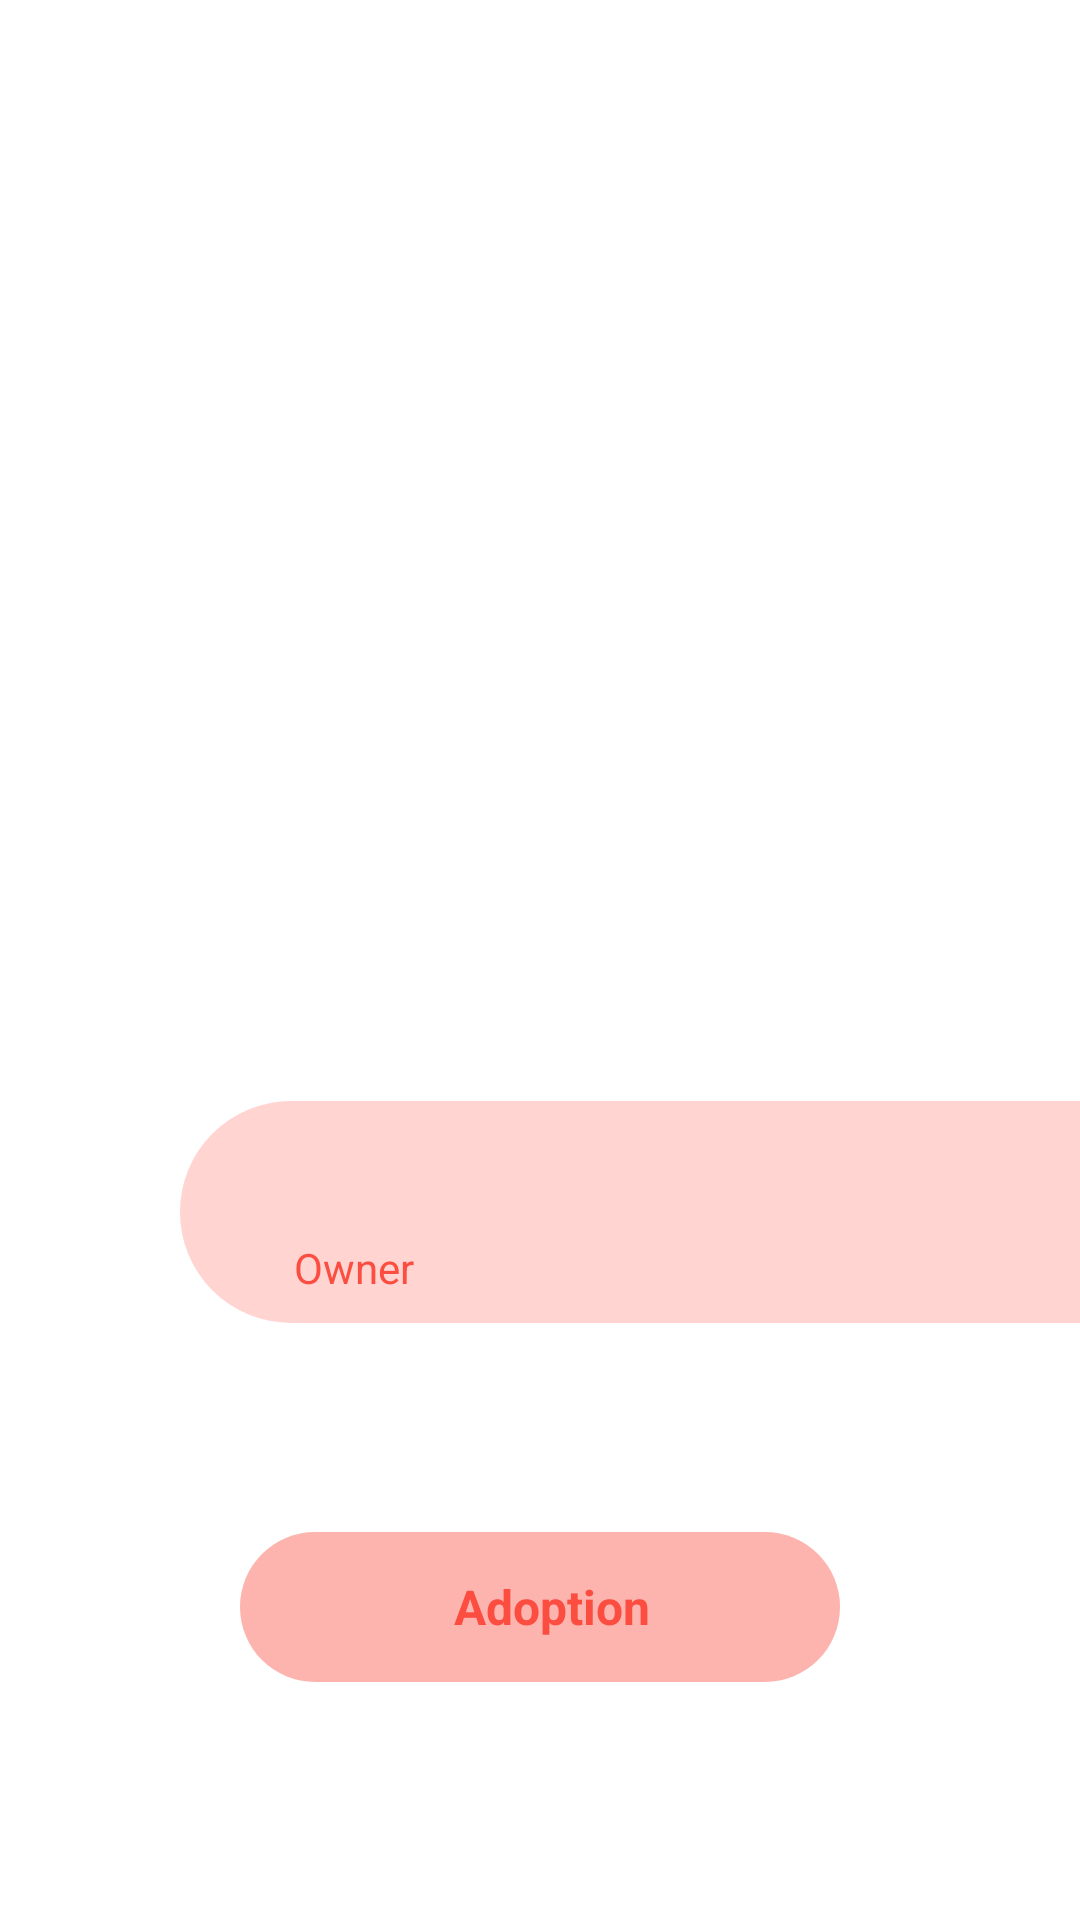

Layout XML and referenced resources for this Android screen:
<!-- AndroidManifest.xml: application theme Theme.PawAdoptJava -->
<!-- res/layout/activity_animal_details.xml -->
<androidx.constraintlayout.widget.ConstraintLayout xmlns:android="http://schemas.android.com/apk/res/android"
    xmlns:app="http://schemas.android.com/apk/res-auto"
    android:layout_width="match_parent"
    android:layout_height="match_parent">

    <androidx.viewpager.widget.ViewPager
        android:id="@+id/viewPager"
        android:layout_width="match_parent"
        app:layout_constraintTop_toTopOf="parent"
        app:layout_constraintStart_toStartOf="parent"
        app:layout_constraintEnd_toEndOf="parent"
        app:layout_constraintHeight_percent="0.5"
        android:layout_height="0dp" />
    <ImageView
        android:id="@+id/backArrowImageView"

        android:layout_width="70dp"
        android:layout_height="40dp"
        android:src="@drawable/back_arrow_icon"
        app:layout_constraintTop_toTopOf="@id/viewPager"
        app:layout_constraintStart_toStartOf="@id/viewPager"
         />

    <ScrollView
        android:layout_width="match_parent"
        android:layout_height="0dp"
        android:background="@drawable/details_box"
        app:layout_constraintTop_toBottomOf="@id/viewPager"
        app:layout_constraintStart_toStartOf="parent"
        app:layout_constraintEnd_toEndOf="parent"
        app:layout_constraintBottom_toBottomOf="parent"
        android:nestedScrollingEnabled="true"

        android:layout_marginTop="-50dp">

        <LinearLayout
            android:layout_width="match_parent"
            android:layout_height="wrap_content"
            android:orientation="vertical"
            android:paddingBottom="20dp"

            >
            <LinearLayout
                android:layout_width="match_parent"
                android:layout_height="wrap_content"
                android:orientation="horizontal"
                android:layout_centerVertical="true"
                >
                <TextView
                    android:id="@+id/animalNameTextView"
                    android:layout_width="wrap_content"
                    android:layout_height="wrap_content"
                    android:paddingStart="50dp"
                    android:layout_weight="1"
                    android:layout_alignParentStart="true"
                    android:layout_centerVertical="true"
                    android:textColor="#FC4D41"
                    android:textSize="50sp"
                    android:textStyle="bold" />

                <ImageView
                    android:id="@+id/heartIcon"

                    android:layout_width="57dp"
                    android:layout_alignParentEnd="true"
                    android:layout_centerVertical="true"
                    android:layout_height="match_parent"
                    android:paddingRight="30dp"
                    android:clickable="true"
                    android:focusable="true"
                     />
            </LinearLayout>
            <HorizontalScrollView
                android:layout_width="match_parent"
                android:layout_height="wrap_content"
                android:scrollbars="none"
                >

                <LinearLayout
                    android:id="@+id/infoLinearLayout"
                    android:layout_width="wrap_content"
                    android:layout_height="match_parent"
                    android:paddingStart="20dp"

                    android:orientation="horizontal">


                </LinearLayout>
            </HorizontalScrollView>

            <LinearLayout
                android:layout_width="300dp"
                android:layout_height="wrap_content"
                android:layout_gravity="end"
                android:layout_marginTop="30dp"
                android:background="@drawable/pink_box"
                android:gravity="center_vertical"
                android:orientation="vertical">

                <LinearLayout
                    android:layout_width="match_parent"
                    android:layout_height="match_parent"
                    android:orientation="horizontal"
                    android:paddingTop="8dp"
                    android:paddingStart="28dp"
                    android:gravity="center_vertical"
                    >

                    <TextView
                        android:id="@+id/firstNameTextView"
                        android:layout_width="wrap_content"
                        android:layout_height="wrap_content"
                        android:paddingStart="10dp"
                        android:paddingRight="5dp"
                        android:textColor="@android:color/black"
                        android:textSize="14sp"

                        />

                    <TextView
                        android:id="@+id/lastNameTextView"
                        android:layout_width="wrap_content"


                        android:layout_height="wrap_content"
                        android:textColor="@android:color/black"
                        android:textSize="14sp"


                        />
                </LinearLayout>
                    <LinearLayout
                        android:layout_width="match_parent"
                        android:layout_height="wrap_content"
                        android:orientation="horizontal"
                        android:gravity="end"


                        >
                    <TextView
                        android:id="@+id/cityTextView"
                        android:layout_width="wrap_content"

                        android:paddingRight="5dp"
                        android:layout_height="match_parent"
                        android:textColor="#FC4D41"
                        android:textSize="14sp"
                        android:gravity="end"



                        />
                    <TextView
                        android:id="@+id/countryTextView"
                        android:layout_width="wrap_content"

                        android:layout_height="wrap_content"
                        android:textColor="#FC4D41"
                        android:paddingEnd="10dp"
                        android:textSize="14sp"

                        android:gravity="end"
                        />
                    </LinearLayout>



                <TextView
                    android:id="@+id/owner"
                    android:layout_width="wrap_content"
                    android:layout_height="wrap_content"
                    android:paddingStart="38dp"
                    android:paddingLeft="8dp"
                    android:paddingBottom="9dp"
                    android:text="Owner"
                    android:textColor="#FC4D41"
                    android:textSize="14sp"

                    />
            </LinearLayout>

            <TextView
                android:id="@+id/descriptionTextView"
                android:layout_width="match_parent"
                android:layout_height="wrap_content"
                android:padding="16dp"
                android:text=""
                android:textColor="@android:color/black"
                android:textSize="16sp" />

            <LinearLayout
                android:id="@+id/openAnotherPageButton"
                android:layout_width="200dp"
                android:layout_height="50dp"
                android:layout_gravity="center"
                android:layout_marginTop="16dp"
                android:onClick="openAdoptionForm"
                android:background="@drawable/button"
                android:gravity="center_horizontal|center_vertical"
                android:orientation="horizontal"
                android:paddingStart="8dp"

                android:paddingEnd="8dp">

                <ImageView
                    android:layout_width="wrap_content"
                    android:layout_height="wrap_content"
                    android:src="@drawable/pawprint"

                    android:layout_gravity="center_vertical"/>

                <TextView
                    android:layout_width="wrap_content"
                    android:layout_height="wrap_content"
                    android:text="Adoption"
                    android:gravity="center_horizontal"
                    android:textSize="16sp"
                    android:textStyle="bold"
                    android:textColor="#FC4D41"
                    android:layout_marginStart="8dp"/>
            </LinearLayout>
        </LinearLayout>


    </ScrollView>


</androidx.constraintlayout.widget.ConstraintLayout>
<!-- resources referenced by this layout -->
<resources>
  <!-- drawable button (drawable) -->
  <?xml version="1.0" encoding="utf-8"?>
  <selector xmlns:android="http://schemas.android.com/apk/res/android">
  <item android:color="@color/button_color">
      <shape android:shape="rectangle">
          <corners android:radius="30dp"/>
          <solid android:color="@color/button_color"/>
      </shape>
  </item>
  </selector>
  <!-- drawable details_box (drawable) -->
  <shape xmlns:android="http://schemas.android.com/apk/res/android">
      <corners android:topLeftRadius="50dp"  android:topRightRadius="50dp"/>
      <solid android:color="#FFFFFF"/>
  </shape>
  <!-- drawable pink_box (drawable) -->
  <shape xmlns:android="http://schemas.android.com/apk/res/android">
      <corners android:bottomLeftRadius="50dp" android:topLeftRadius="50dp"/>
      <solid android:color="#FFD4D1"/>
  </shape>
  <style name="Theme.PawAdoptJava" parent="Theme.MaterialComponents.DayNight.NoActionBar">
          
          <item name="colorPrimary">@color/purple_500</item>
          <item name="colorPrimaryVariant">@color/purple_700</item>
          <item name="colorOnPrimary">@color/white</item>
          
          <item name="colorSecondary">@color/teal_200</item>
          <item name="colorSecondaryVariant">@color/teal_700</item>
          <item name="colorOnSecondary">@color/black</item>
          
          <item name="android:statusBarColor">?attr/colorPrimaryVariant</item>
          
      </style>
  <color name="button_color">#FFFDB4AF</color>
  <color name="purple_500">#FF6200EE</color>
  <color name="purple_700">#FF3700B3</color>
  <color name="white">#FFFFFFFF</color>
  <color name="teal_200">#FF03DAC5</color>
  <color name="teal_700">#FF018786</color>
  <color name="black">#FF000000</color>
</resources>
